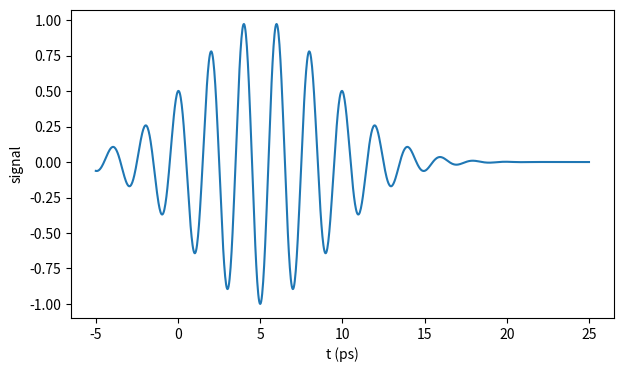

The script that saved this image: (Note: this script raises an exception after producing the figure.)
import sys
from importlib.metadata import version, PackageNotFoundError

print('Python:', sys.executable)
for pkg in ['matplotlib', 'ipympl', 'ipywidgets', 'jupyterlab', 'jupyterlab_widgets']:
    try:
        print(f'{pkg:20s}', version(pkg))
    except PackageNotFoundError:
        print(f'{pkg:20s}', 'NOT INSTALLED')

%matplotlib widget
import numpy as np
import matplotlib.pyplot as plt

t = np.linspace(-5, 25, 1000)
fig, ax = plt.subplots(figsize=(7, 4))
ax.plot(t, np.exp(-((t - 5) / 6) ** 2) * np.cos(2 * np.pi * 0.5 * t))
ax.set_xlabel('t (ps)')
ax.set_ylabel('signal')

import ipywidgets as widgets

fig2, ax2 = plt.subplots(figsize=(7, 3))
line, = ax2.plot(t, np.cos(2 * np.pi * 0.5 * t))
ax2.set_ylim(-1.1, 1.1)

def update(freq_THz=0.5):
    line.set_ydata(np.cos(2 * np.pi * freq_THz * t))
    fig2.canvas.draw_idle()

widgets.interact(update, freq_THz=(0.1, 2.0, 0.05));
